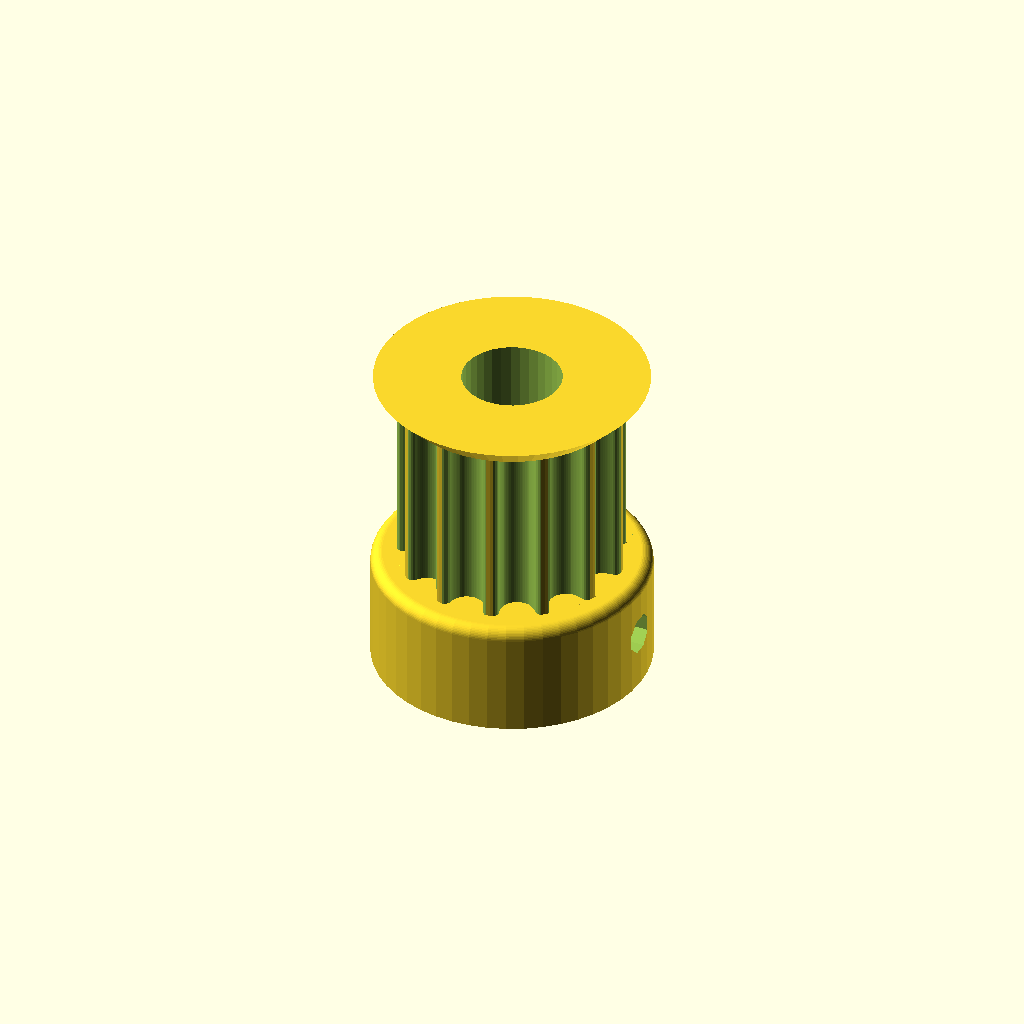
Cell 1: rendered with the file's own defaults.
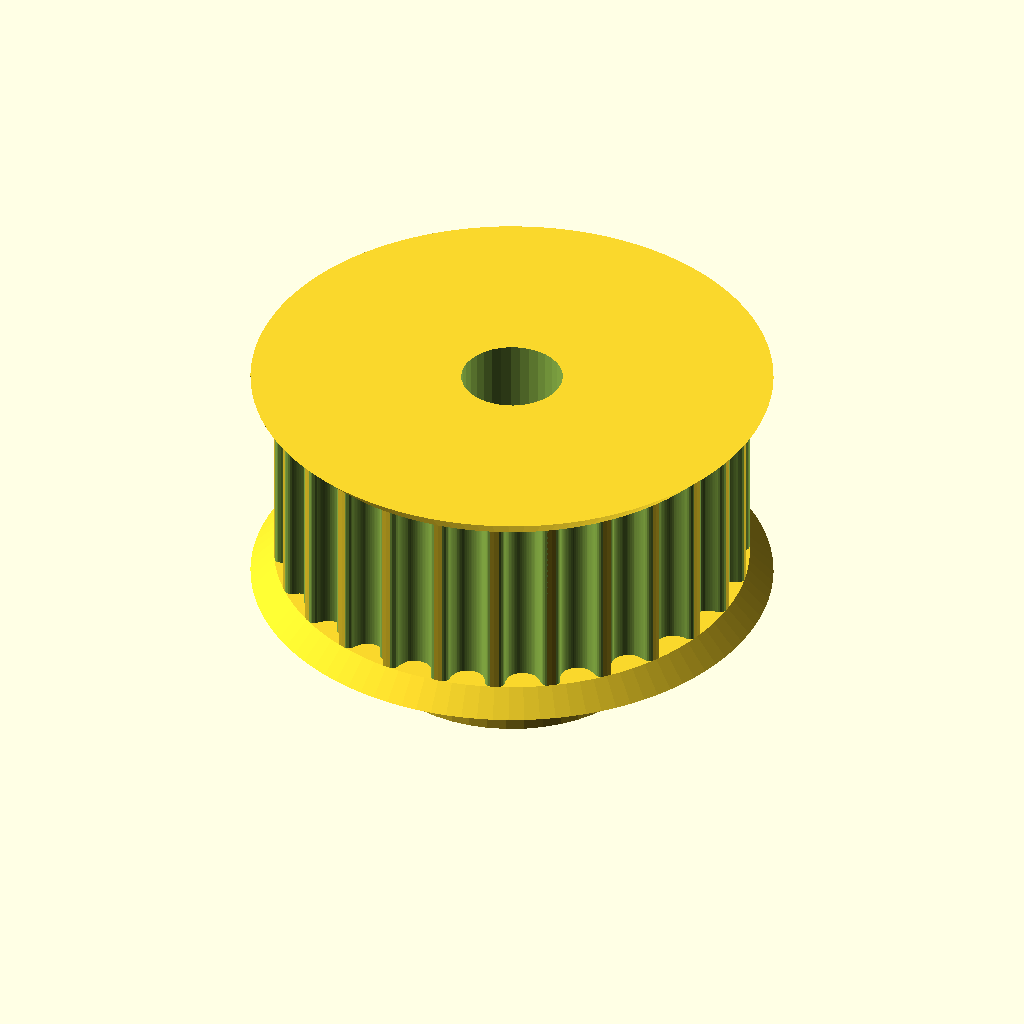
Cell 2: teeth = 26 (everything else at default).
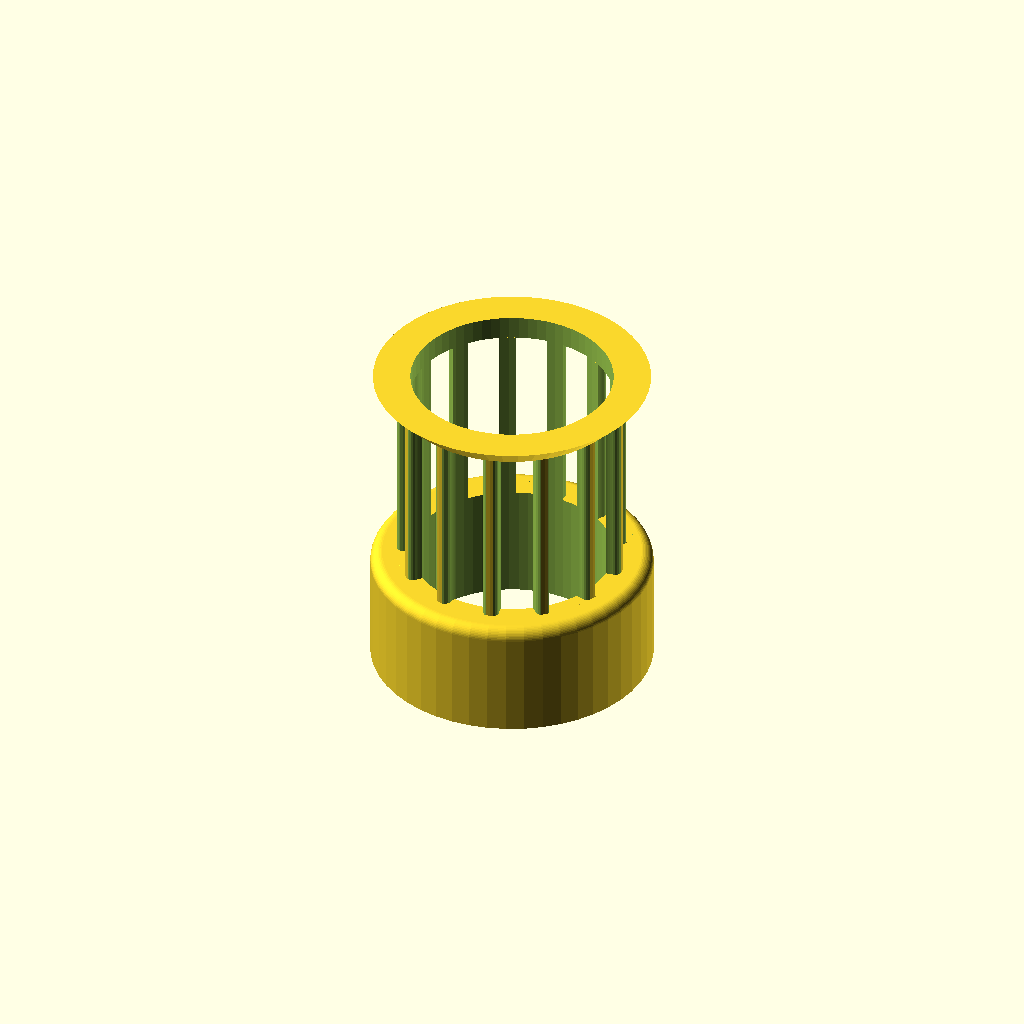
Cell 3: motor_shaft = 17.2 (everything else at default).
All cells are drawn from one camera (rotation 55°, 0°, 25°, orthographic, colour scheme Cornfield), so only the parameter changes between them.
OpenSCAD source file Mechanics/Pulley_T-MXL-XL-HTD-GT2_N-tooth.scad:
// Parametric Pulley with multiple belt profiles
// by droftarts January 2012

// Based on pulleys by:
// http://www.thingiverse.com/thing:11256 by me!
// https://github.com/prusajr/PrusaMendel by Josef Prusa
// http://www.thingiverse.com/thing:3104 by GilesBathgate
// http://www.thingiverse.com/thing:2079 by nophead

// dxf tooth data from http://oem.cadregister.com/asp/PPOW_Entry.asp?company=915217&elementID=07807803/METRIC/URETH/WV0025/F
// pulley diameter checked and modelled from data at http://www.sdp-si.com/D265/HTML/D265T016.html

/**
 * @name Pulley
 * @category Printed
 * @using 1 x m3 nut, normal or nyloc
 * @using 1 x m3x10 set screw or 1 x m3x8 grub screw
 */


// tuneable constants
$fn = 72;

teeth = 13;			// Number of teeth, standard Mendel T5 belt = 8, gives Outside Diameter of 11.88mm
profile = 14;		// 1=MXL 2=40DP 3=XL 4=H 5=T2.5 6=T5 7=T10 8=AT5 9=HTD_3mm 10=HTD_5mm 11=HTD_8mm 12=GT2_2mm 13=GT2_3mm 14=GT2_5mm

motor_shaft = 8.6;	// NEMA17 motor shaft exact diameter = 5
m3_dia = 3.5;		// 3mm hole diameter
m3_nut_hex = 1;		// 1 for hex, 0 for square nut
m3_nut_flats = 6;	// normal M3 hex nut exact width = 5.5
m3_nut_depth = 2.8;	// normal M3 hex nut exact depth = 2.4, nyloc = 4

retainer = 1;		// Belt retainer above teeth, 0 = No, 1 = Yes
retainer_ht = 2;	// height of retainer flange over pulley, standard = 1.5
idler = 1;			// Belt retainer below teeth, 0 = No, 1 = Yes
idler_ht = 2;		// height of idler flange over pulley, standard = 1.5

pulley_t_ht = 16;	// length of toothed part of pulley, standard = 12
pulley_b_ht = 10;		// pulley base height, standard = 8. Set to same as idler_ht if you want an idler but no pulley.
pulley_b_dia = 24;	// pulley base diameter, standard = 20
no_of_nuts = 1;		// number of captive nuts required, standard = 1
nut_angle = 90;		// angle between nuts, standard = 90
nut_shaft_distance = 1.5;	// distance between inner face of nut and shaft, can be negative.


//	********************************
//	** Scaling tooth for good fit **
//	********************************
/*	To improve fit of belt to pulley, set the following constant. Decrease or increase by 0.1mm at a time. We are modelling the *BELT* tooth here, not the tooth on the pulley. Increasing the number will *decrease* the pulley tooth size. Increasing the tooth width will also scale proportionately the tooth depth, to maintain the shape of the tooth, and increase how far into the pulley the tooth is indented. Can be negative */

additional_tooth_width = 0.2; //mm

//	If you need more tooth depth than this provides, adjust the following constant. However, this will cause the shape of the tooth to change.

additional_tooth_depth = 0; //mm

// calculated constants

nut_elevation = pulley_b_ht/2;
m3_nut_points = 2*((m3_nut_flats/2)/cos(30)); // This is needed for the nut trap

// The following set the pulley diameter for a given number of teeth

MXL_pulley_dia = tooth_spacing (2.032,0.254);
40DP_pulley_dia = tooth_spacing (2.07264,0.1778);
XL_pulley_dia = tooth_spacing (5.08,0.254);
H_pulley_dia = tooth_spacing (9.525,0.381);
T2_5_pulley_dia = tooth_spaceing_curvefit (0.7467,0.796,1.026);
T5_pulley_dia = tooth_spaceing_curvefit (0.6523,1.591,1.064);
T10_pulley_dia = tooth_spacing (10,0.93);
AT5_pulley_dia = tooth_spaceing_curvefit (0.6523,1.591,1.064);
HTD_3mm_pulley_dia = tooth_spacing (3,0.381);
HTD_5mm_pulley_dia = tooth_spacing (5,0.5715);
HTD_8mm_pulley_dia = tooth_spacing (8,0.6858);
GT2_2mm_pulley_dia = tooth_spacing (2,0.254);
GT2_3mm_pulley_dia = tooth_spacing (3,0.381);
GT2_5mm_pulley_dia = tooth_spacing (5,0.5715);

// The following calls the pulley creation part, and passes the pulley diameter and tooth width to that module

if ( profile == 1 ) { pulley ( "MXL" , MXL_pulley_dia , 0.508 , 1.321 ); }
if ( profile == 2 ) { pulley ( "40 D.P." , 40DP_pulley_dia , 0.457 , 1.226 ); }
if ( profile == 3 ) { pulley ( "XL" , XL_pulley_dia , 1.27, 3.051 ); }
if ( profile == 4 ) { pulley ( "H" , H_pulley_dia ,1.905 , 5.359 ); }
if ( profile == 5 ) { pulley ( "T2.5" , T2_5_pulley_dia , 0.7 , 1.678 ); }
if ( profile == 6 ) { pulley ( "T5" , T5_pulley_dia , 1.19 , 3.264 ); }
if ( profile == 7 ) { pulley ( "T10" , T10_pulley_dia , 2.5 , 6.13 ); }
if ( profile == 8 ) { pulley ( "AT5" , AT5_pulley_dia , 1.19 , 4.268 ); }
if ( profile == 9 ) { pulley ( "HTD 3mm" , HTD_3mm_pulley_dia , 1.289 , 2.27 ); }
if ( profile == 10 ) { pulley ( "HTD 5mm" , HTD_5mm_pulley_dia , 2.199 , 3.781 ); }
if ( profile == 11 ) { pulley ( "HTD 8mm" , HTD_8mm_pulley_dia , 3.607 , 6.603 ); }
if ( profile == 12 ) { pulley ( "GT2 2mm" , GT2_2mm_pulley_dia , 0.764 , 1.494 ); }
if ( profile == 13 ) { pulley ( "GT2 3mm" , GT2_3mm_pulley_dia , 1.169 , 2.31 ); }
if ( profile == 14 ) { pulley ( "GT2 5mm" , GT2_5mm_pulley_dia , 1.969 , 3.952 ); }

// Functions

function tooth_spaceing_curvefit (b,c,d)
	= ((c * pow(teeth,d)) / (b + pow(teeth,d))) * teeth ;

function tooth_spacing(tooth_pitch,pitch_line_offset)
	= (2*((teeth*tooth_pitch)/(3.14159265*2)-pitch_line_offset)) ;

// Main Module

module pulley( belt_type , pulley_OD , tooth_depth , tooth_width )
	{
	echo (str("Belt type = ",belt_type,"; Number of teeth = ",teeth,"; Pulley Outside Diameter = ",pulley_OD,"mm "));
	tooth_distance_from_centre = sqrt( pow(pulley_OD/2,2) - pow((tooth_width+additional_tooth_width)/2,2));
	tooth_width_scale = (tooth_width + additional_tooth_width ) / tooth_width;
	tooth_depth_scale = ((tooth_depth + additional_tooth_depth ) / tooth_depth) ;


//	************************************************************************
//	*** uncomment the following line if pulley is wider than puller base ***
//	************************************************************************

//	translate ([0,0, pulley_b_ht + pulley_t_ht + retainer_ht ]) rotate ([0,180,0])

	difference()
	 {	 
		union()
		{
			//base
	
			if ( pulley_b_ht < 2 ) { echo ("CAN'T DRAW PULLEY BASE, HEIGHT LESS THAN 2!!!"); } else {
				rotate_extrude($fn=pulley_b_dia*2)
				{
						square([pulley_b_dia/2-1,pulley_b_ht]);
						square([pulley_b_dia/2,pulley_b_ht-1]);
						translate([pulley_b_dia/2-1,pulley_b_ht-1]) circle(1);
				}
			}
	
		difference()
			{
			//shaft - diameter is outside diameter of pulley
			
			translate([0,0,pulley_b_ht]) 
			rotate ([0,0,360/(teeth*4)]) 
			cylinder(r=pulley_OD/2,h=pulley_t_ht, $fn=teeth*4);
	
			//teeth - cut out of shaft
		
			for(i=[1:teeth]) 
			rotate([0,0,i*(360/teeth)])
			translate([0,-tooth_distance_from_centre,pulley_b_ht -1]) 
			scale ([ tooth_width_scale , tooth_depth_scale , 1 ]) 
			{
			if ( profile == 1 ) { MXL();}
			if ( profile == 2 ) { 40DP();}
			if ( profile == 3 ) { XL();}
			if ( profile == 4 ) { H();}
			if ( profile == 5 ) { T2_5();}
			if ( profile == 6 ) { T5();}
			if ( profile == 7 ) { T10();}
			if ( profile == 8 ) { AT5();}
			if ( profile == 9 ) { HTD_3mm();}
			if ( profile == 10 ) { HTD_5mm();}
			if ( profile == 11 ) { HTD_8mm();}
			if ( profile == 12 ) { GT2_2mm();}
			if ( profile == 13 ) { GT2_3mm();}
			if ( profile == 14 ) { GT2_5mm();}
			}

			}
			
		//belt retainer / idler
		if ( retainer > 0 ) {translate ([0,0, pulley_b_ht + pulley_t_ht ]) 
		rotate_extrude($fn=teeth*4)  
		polygon([[0,0],[pulley_OD/2,0],[pulley_OD/2 + retainer_ht , retainer_ht],[0 , retainer_ht],[0,0]]);}
		
		if ( idler > 0 ) {translate ([0,0, pulley_b_ht - idler_ht ]) 
		rotate_extrude($fn=teeth*4)  
		polygon([[0,0],[pulley_OD/2 + idler_ht,0],[pulley_OD/2 , idler_ht],[0 , idler_ht],[0,0]]);}
	
		}
	   
		//hole for motor shaft
		translate([0,0,-1])cylinder(r=motor_shaft/2,h=pulley_b_ht + pulley_t_ht + retainer_ht + 2,$fn=motor_shaft*4);
				
		//captive nut and grub screw holes
	
		if ( pulley_b_ht < m3_nut_flats ) { echo ("CAN'T DRAW CAPTIVE NUTS, HEIGHT LESS THAN NUT DIAMETER!!!"); } else {
		if ( (pulley_b_dia - motor_shaft)/2 < m3_nut_depth + 3 ) { echo ("CAN'T DRAW CAPTIVE NUTS, DIAMETER TOO SMALL FOR NUT DEPTH!!!"); } else {
	
			for(j=[1:no_of_nuts]) rotate([0,0,j*nut_angle])
			translate([0,0,nut_elevation])rotate([90,0,0])
	
			union()
			{
				//entrance
				translate([0,-pulley_b_ht/4-0.5,motor_shaft/2+m3_nut_depth/2+nut_shaft_distance]) cube([m3_nut_flats,pulley_b_ht/2+1,m3_nut_depth],center=true);
	
				//nut
				if ( m3_nut_hex > 0 )
					{
						// hex nut
						translate([0,0.25,motor_shaft/2+m3_nut_depth/2+nut_shaft_distance]) rotate([0,0,30]) cylinder(r=m3_nut_points/2,h=m3_nut_depth,center=true,$fn=6);
					} else {
						// square nut
						translate([0,0.25,motor_shaft/2+m3_nut_depth/2+nut_shaft_distance]) cube([m3_nut_flats,m3_nut_flats,m3_nut_depth],center=true);
					}
	
				//grub screw hole
				rotate([0,0,22.5])cylinder(r=m3_dia/2,h=pulley_b_dia/2+1,$fn=8);
			}
		}}
	 }
	   
	}


// Tooth profile modules

module MXL()
	{
	linear_extrude(height=pulley_t_ht+2) polygon([[-0.660421,-0.5],[-0.660421,0],[-0.621898,0.006033],[-0.587714,0.023037],[-0.560056,0.049424],[-0.541182,0.083609],[-0.417357,0.424392],[-0.398413,0.458752],[-0.370649,0.48514],[-0.336324,0.502074],[-0.297744,0.508035],[0.297744,0.508035],[0.336268,0.502074],[0.370452,0.48514],[0.39811,0.458752],[0.416983,0.424392],[0.540808,0.083609],[0.559752,0.049424],[0.587516,0.023037],[0.621841,0.006033],[0.660421,0],[0.660421,-0.5]]);
	}

module 40DP()
	{
	linear_extrude(height=pulley_t_ht+2) polygon([[-0.612775,-0.5],[-0.612775,0],[-0.574719,0.010187],[-0.546453,0.0381],[-0.355953,0.3683],[-0.327604,0.405408],[-0.291086,0.433388],[-0.248548,0.451049],[-0.202142,0.4572],[0.202494,0.4572],[0.248653,0.451049],[0.291042,0.433388],[0.327609,0.405408],[0.356306,0.3683],[0.546806,0.0381],[0.574499,0.010187],[0.612775,0],[0.612775,-0.5]]);
	}

module XL()
	{
	linear_extrude(height=pulley_t_ht+2) polygon([[-1.525411,-1],[-1.525411,0],[-1.41777,0.015495],[-1.320712,0.059664],[-1.239661,0.129034],[-1.180042,0.220133],[-0.793044,1.050219],[-0.733574,1.141021],[-0.652507,1.210425],[-0.555366,1.254759],[-0.447675,1.270353],[0.447675,1.270353],[0.555366,1.254759],[0.652507,1.210425],[0.733574,1.141021],[0.793044,1.050219],[1.180042,0.220133],[1.239711,0.129034],[1.320844,0.059664],[1.417919,0.015495],[1.525411,0],[1.525411,-1]]);
	}

module H()
	{
	linear_extrude(height=pulley_t_ht+2) polygon([[-2.6797,-1],[-2.6797,0],[-2.600907,0.006138],[-2.525342,0.024024],[-2.45412,0.052881],[-2.388351,0.091909],[-2.329145,0.140328],[-2.277614,0.197358],[-2.234875,0.262205],[-2.202032,0.334091],[-1.75224,1.57093],[-1.719538,1.642815],[-1.676883,1.707663],[-1.62542,1.764693],[-1.566256,1.813112],[-1.500512,1.85214],[-1.4293,1.880997],[-1.353742,1.898883],[-1.274949,1.905021],[1.275281,1.905021],[1.354056,1.898883],[1.429576,1.880997],[1.500731,1.85214],[1.566411,1.813112],[1.625508,1.764693],[1.676919,1.707663],[1.719531,1.642815],[1.752233,1.57093],[2.20273,0.334091],[2.235433,0.262205],[2.278045,0.197358],[2.329455,0.140328],[2.388553,0.091909],[2.454233,0.052881],[2.525384,0.024024],[2.600904,0.006138],[2.6797,0],[2.6797,-1]]);
	}

module T2_5()
	{
	linear_extrude(height=pulley_t_ht+2) polygon([[-0.839258,-0.5],[-0.839258,0],[-0.770246,0.021652],[-0.726369,0.079022],[-0.529167,0.620889],[-0.485025,0.67826],[-0.416278,0.699911],[0.416278,0.699911],[0.484849,0.67826],[0.528814,0.620889],[0.726369,0.079022],[0.770114,0.021652],[0.839258,0],[0.839258,-0.5]]);
	}

module T5()
	{
	linear_extrude(height=pulley_t_ht+2) polygon([[-1.632126,-0.5],[-1.632126,0],[-1.568549,0.004939],[-1.507539,0.019367],[-1.450023,0.042686],[-1.396912,0.074224],[-1.349125,0.113379],[-1.307581,0.159508],[-1.273186,0.211991],[-1.246868,0.270192],[-1.009802,0.920362],[-0.983414,0.978433],[-0.949018,1.030788],[-0.907524,1.076798],[-0.859829,1.115847],[-0.80682,1.147314],[-0.749402,1.170562],[-0.688471,1.184956],[-0.624921,1.189895],[0.624971,1.189895],[0.688622,1.184956],[0.749607,1.170562],[0.807043,1.147314],[0.860055,1.115847],[0.907754,1.076798],[0.949269,1.030788],[0.9837,0.978433],[1.010193,0.920362],[1.246907,0.270192],[1.273295,0.211991],[1.307726,0.159508],[1.349276,0.113379],[1.397039,0.074224],[1.450111,0.042686],[1.507589,0.019367],[1.568563,0.004939],[1.632126,0],[1.632126,-0.5]]);
	}

module T10()
	{
	linear_extrude(height=pulley_t_ht+2) polygon([[-3.06511,-1],[-3.06511,0],[-2.971998,0.007239],[-2.882718,0.028344],[-2.79859,0.062396],[-2.720931,0.108479],[-2.651061,0.165675],[-2.590298,0.233065],[-2.539962,0.309732],[-2.501371,0.394759],[-1.879071,2.105025],[-1.840363,2.190052],[-1.789939,2.266719],[-1.729114,2.334109],[-1.659202,2.391304],[-1.581518,2.437387],[-1.497376,2.47144],[-1.408092,2.492545],[-1.314979,2.499784],[1.314979,2.499784],[1.408091,2.492545],[1.497371,2.47144],[1.581499,2.437387],[1.659158,2.391304],[1.729028,2.334109],[1.789791,2.266719],[1.840127,2.190052],[1.878718,2.105025],[2.501018,0.394759],[2.539726,0.309732],[2.59015,0.233065],[2.650975,0.165675],[2.720887,0.108479],[2.798571,0.062396],[2.882713,0.028344],[2.971997,0.007239],[3.06511,0],[3.06511,-1]]);
	}

module AT5()
	{
	linear_extrude(height=pulley_t_ht+2) polygon([[-2.134129,-0.75],[-2.134129,0],[-2.058023,0.005488],[-1.984595,0.021547],[-1.914806,0.047569],[-1.849614,0.082947],[-1.789978,0.127073],[-1.736857,0.179338],[-1.691211,0.239136],[-1.653999,0.305859],[-1.349199,0.959203],[-1.286933,1.054635],[-1.201914,1.127346],[-1.099961,1.173664],[-0.986896,1.18992],[0.986543,1.18992],[1.099614,1.173664],[1.201605,1.127346],[1.286729,1.054635],[1.349199,0.959203],[1.653646,0.305859],[1.690859,0.239136],[1.73651,0.179338],[1.789644,0.127073],[1.849305,0.082947],[1.914539,0.047569],[1.984392,0.021547],[2.057906,0.005488],[2.134129,0],[2.134129,-0.75]]);
	}

module HTD_3mm()
	{
	linear_extrude(height=pulley_t_ht+2) polygon([[-1.135062,-0.5],[-1.135062,0],[-1.048323,0.015484],[-0.974284,0.058517],[-0.919162,0.123974],[-0.889176,0.206728],[-0.81721,0.579614],[-0.800806,0.653232],[-0.778384,0.72416],[-0.750244,0.792137],[-0.716685,0.856903],[-0.678005,0.918199],[-0.634505,0.975764],[-0.586483,1.029338],[-0.534238,1.078662],[-0.47807,1.123476],[-0.418278,1.16352],[-0.355162,1.198533],[-0.289019,1.228257],[-0.22015,1.25243],[-0.148854,1.270793],[-0.07543,1.283087],[-0.000176,1.28905],[0.075081,1.283145],[0.148515,1.270895],[0.219827,1.252561],[0.288716,1.228406],[0.354879,1.19869],[0.418018,1.163675],[0.477831,1.123623],[0.534017,1.078795],[0.586276,1.029452],[0.634307,0.975857],[0.677809,0.91827],[0.716481,0.856953],[0.750022,0.792167],[0.778133,0.724174],[0.800511,0.653236],[0.816857,0.579614],[0.888471,0.206728],[0.919014,0.123974],[0.974328,0.058517],[1.048362,0.015484],[1.135062,0],[1.135062,-0.5]]);
	}

module HTD_5mm()
	{
	linear_extrude(height=pulley_t_ht+2) polygon([[-1.89036,-0.75],[-1.89036,0],[-1.741168,0.02669],[-1.61387,0.100806],[-1.518984,0.21342],[-1.467026,0.3556],[-1.427162,0.960967],[-1.398568,1.089602],[-1.359437,1.213531],[-1.310296,1.332296],[-1.251672,1.445441],[-1.184092,1.552509],[-1.108081,1.653042],[-1.024167,1.746585],[-0.932877,1.832681],[-0.834736,1.910872],[-0.730271,1.980701],[-0.62001,2.041713],[-0.504478,2.09345],[-0.384202,2.135455],[-0.259708,2.167271],[-0.131524,2.188443],[-0.000176,2.198511],[0.131296,2.188504],[0.259588,2.167387],[0.384174,2.135616],[0.504527,2.093648],[0.620123,2.04194],[0.730433,1.980949],[0.834934,1.911132],[0.933097,1.832945],[1.024398,1.746846],[1.108311,1.653291],[1.184308,1.552736],[1.251865,1.445639],[1.310455,1.332457],[1.359552,1.213647],[1.39863,1.089664],[1.427162,0.960967],[1.467026,0.3556],[1.518984,0.21342],[1.61387,0.100806],[1.741168,0.02669],[1.89036,0],[1.89036,-0.75]]);
	}

module HTD_8mm()
	{
	linear_extrude(height=pulley_t_ht+2) polygon([[-3.301471,-1],[-3.301471,0],[-3.16611,0.012093],[-3.038062,0.047068],[-2.919646,0.10297],[-2.813182,0.177844],[-2.720989,0.269734],[-2.645387,0.376684],[-2.588694,0.496739],[-2.553229,0.627944],[-2.460801,1.470025],[-2.411413,1.691917],[-2.343887,1.905691],[-2.259126,2.110563],[-2.158035,2.30575],[-2.041518,2.490467],[-1.910478,2.66393],[-1.76582,2.825356],[-1.608446,2.973961],[-1.439261,3.10896],[-1.259169,3.22957],[-1.069074,3.335006],[-0.869878,3.424485],[-0.662487,3.497224],[-0.447804,3.552437],[-0.226732,3.589341],[-0.000176,3.607153],[0.226511,3.589461],[0.447712,3.552654],[0.66252,3.497516],[0.870027,3.424833],[1.069329,3.33539],[1.259517,3.229973],[1.439687,3.109367],[1.608931,2.974358],[1.766344,2.825731],[1.911018,2.664271],[2.042047,2.490765],[2.158526,2.305998],[2.259547,2.110755],[2.344204,1.905821],[2.411591,1.691983],[2.460801,1.470025],[2.553229,0.627944],[2.588592,0.496739],[2.645238,0.376684],[2.720834,0.269734],[2.81305,0.177844],[2.919553,0.10297],[3.038012,0.047068],[3.166095,0.012093],[3.301471,0],[3.301471,-1]]);
	}

module GT2_2mm()
	{
	linear_extrude(height=pulley_t_ht+2) polygon([[0.747183,-0.5],[0.747183,0],[0.647876,0.037218],[0.598311,0.130528],[0.578556,0.238423],[0.547158,0.343077],[0.504649,0.443762],[0.451556,0.53975],[0.358229,0.636924],[0.2484,0.707276],[0.127259,0.750044],[0,0.76447],[-0.127259,0.750044],[-0.2484,0.707276],[-0.358229,0.636924],[-0.451556,0.53975],[-0.504797,0.443762],[-0.547291,0.343077],[-0.578605,0.238423],[-0.598311,0.130528],[-0.648009,0.037218],[-0.747183,0],[-0.747183,-0.5]]);
	}

module GT2_3mm()
	{
	linear_extrude(height=pulley_t_ht+2) polygon([[-1.155171,-0.5],[-1.155171,0],[-1.065317,0.016448],[-0.989057,0.062001],[-0.93297,0.130969],[-0.90364,0.217664],[-0.863705,0.408181],[-0.800056,0.591388],[-0.713587,0.765004],[-0.60519,0.926747],[-0.469751,1.032548],[-0.320719,1.108119],[-0.162625,1.153462],[0,1.168577],[0.162625,1.153462],[0.320719,1.108119],[0.469751,1.032548],[0.60519,0.926747],[0.713587,0.765004],[0.800056,0.591388],[0.863705,0.408181],[0.90364,0.217664],[0.932921,0.130969],[0.988924,0.062001],[1.065168,0.016448],[1.155171,0],[1.155171,-0.5]]);
	}

module GT2_5mm()
	{
	linear_extrude(height=pulley_t_ht+2) polygon([[-1.975908,-0.75],[-1.975908,0],[-1.797959,0.03212],[-1.646634,0.121224],[-1.534534,0.256431],[-1.474258,0.426861],[-1.446911,0.570808],[-1.411774,0.712722],[-1.368964,0.852287],[-1.318597,0.989189],[-1.260788,1.123115],[-1.195654,1.25375],[-1.12331,1.380781],[-1.043869,1.503892],[-0.935264,1.612278],[-0.817959,1.706414],[-0.693181,1.786237],[-0.562151,1.851687],[-0.426095,1.9027],[-0.286235,1.939214],[-0.143795,1.961168],[0,1.9685],[0.143796,1.961168],[0.286235,1.939214],[0.426095,1.9027],[0.562151,1.851687],[0.693181,1.786237],[0.817959,1.706414],[0.935263,1.612278],[1.043869,1.503892],[1.123207,1.380781],[1.195509,1.25375],[1.26065,1.123115],[1.318507,0.989189],[1.368956,0.852287],[1.411872,0.712722],[1.447132,0.570808],[1.474611,0.426861],[1.534583,0.256431],[1.646678,0.121223],[1.798064,0.03212],[1.975908,0],[1.975908,-0.75]]);
	}
Parameter table extracted from the source (name, type, default, range or options):
teeth: number, default 13
profile: number, default 14
motor_shaft: number, default 8.6
m3_dia: number, default 3.5
m3_nut_hex: number, default 1
m3_nut_flats: number, default 6
m3_nut_depth: number, default 2.8
retainer: number, default 1
retainer_ht: number, default 2
idler: number, default 1
idler_ht: number, default 2
pulley_t_ht: number, default 16
pulley_b_ht: number, default 10
pulley_b_dia: number, default 24
no_of_nuts: number, default 1
nut_angle: number, default 90
nut_shaft_distance: number, default 1.5
additional_tooth_width: number, default 0.2
additional_tooth_depth: number, default 0
